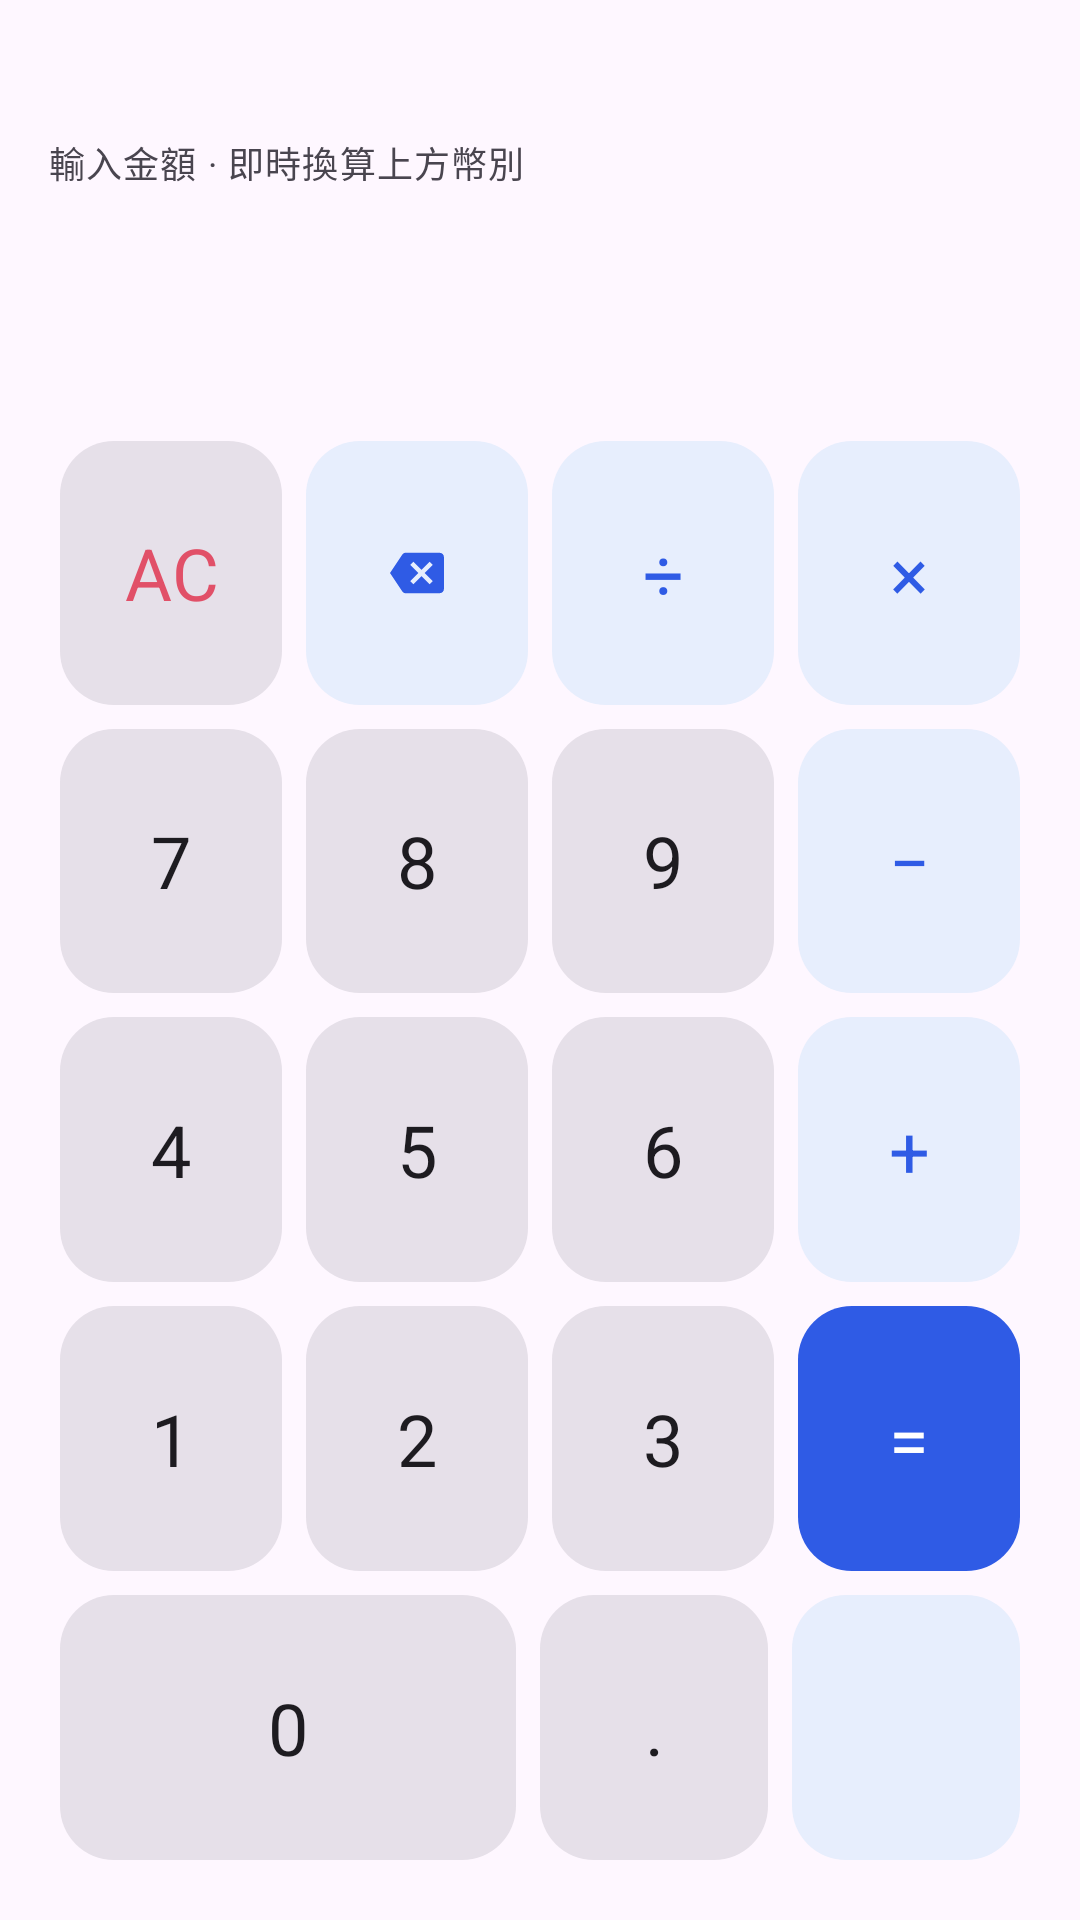

Android layout source for this screen:
<!-- AndroidManifest.xml: application theme Theme.Flightfx -->
<!-- res/layout/fragment_calculator.xml -->
<?xml version="1.0" encoding="utf-8"?>
<LinearLayout xmlns:android="http://schemas.android.com/apk/res/android"
    xmlns:app="http://schemas.android.com/apk/res-auto"
    xmlns:tools="http://schemas.android.com/tools"
    android:layout_width="match_parent"
    android:layout_height="match_parent"
    android:orientation="vertical"
    android:paddingHorizontal="16dp"
    android:paddingTop="@dimen/calc_pad_top"
    android:paddingBottom="@dimen/calc_pad_bottom">

    <LinearLayout
        android:id="@+id/calc_header"
        android:layout_width="match_parent"
        android:layout_height="wrap_content"
        android:layout_marginTop="8dp"
        android:orientation="vertical">

        <TextView
            android:id="@+id/currency_label"
            android:layout_width="wrap_content"
            android:layout_height="wrap_content"
            android:textAppearance="?attr/textAppearanceTitleLarge"
            tools:text="USD 美元" />

        <TextView
            android:layout_width="wrap_content"
            android:layout_height="wrap_content"
            android:text="@string/calculator_subtitle"
            android:textAppearance="?attr/textAppearanceBodySmall"
            android:textColor="?android:attr/textColorSecondary" />
    </LinearLayout>

    <TextView
        android:id="@+id/display"
        android:layout_width="match_parent"
        android:layout_height="wrap_content"
        android:layout_marginTop="@dimen/calc_section_gap"
        android:background="@drawable/bg_display"
        android:gravity="end|center_vertical"
        android:maxLines="1"
        android:minHeight="@dimen/calc_display_min_height"
        android:paddingHorizontal="20dp"
        android:textColor="?attr/colorOnSurface"
        app:autoSizeMaxTextSize="@dimen/calc_display_text_max"
        app:autoSizeMinTextSize="20sp"
        app:autoSizeTextType="uniform"
        tools:text="100" />

    <LinearLayout
        android:layout_width="match_parent"
        android:layout_height="0dp"
        android:layout_marginTop="@dimen/calc_section_gap"
        android:layout_weight="1"
        android:orientation="vertical">

        <LinearLayout
            android:layout_width="match_parent"
            android:layout_height="0dp"
            android:layout_weight="1"
            android:orientation="horizontal">

            <com.google.android.material.button.MaterialButton
                android:id="@+id/key_clear"
                style="@style/Widget.Flightfx.CalcKey.Accent"
                android:layout_width="0dp"
                android:layout_height="match_parent"
                android:layout_margin="@dimen/calc_key_margin"
                android:layout_weight="1"
                android:text="AC" />

            <com.google.android.material.button.MaterialButton
                android:id="@+id/key_backspace"
                style="@style/Widget.Flightfx.CalcKey.Operator"
                android:layout_width="0dp"
                android:layout_height="match_parent"
                android:layout_margin="@dimen/calc_key_margin"
                android:layout_weight="1"
                android:contentDescription="@string/calc_backspace"
                app:icon="@drawable/ic_backspace_24"
                app:iconGravity="textStart"
                app:iconPadding="0dp"
                app:iconTint="@color/brand_blue" />

            <com.google.android.material.button.MaterialButton
                android:id="@+id/key_divide"
                style="@style/Widget.Flightfx.CalcKey.Operator"
                android:layout_width="0dp"
                android:layout_height="match_parent"
                android:layout_margin="@dimen/calc_key_margin"
                android:layout_weight="1"
                android:text="÷" />

            <com.google.android.material.button.MaterialButton
                android:id="@+id/key_multiply"
                style="@style/Widget.Flightfx.CalcKey.Operator"
                android:layout_width="0dp"
                android:layout_height="match_parent"
                android:layout_margin="@dimen/calc_key_margin"
                android:layout_weight="1"
                android:text="×" />
        </LinearLayout>

        <LinearLayout
            android:layout_width="match_parent"
            android:layout_height="0dp"
            android:layout_weight="1"
            android:orientation="horizontal">

            <com.google.android.material.button.MaterialButton
                android:id="@+id/key_7"
                style="@style/Widget.Flightfx.CalcKey"
                android:layout_width="0dp"
                android:layout_height="match_parent"
                android:layout_margin="@dimen/calc_key_margin"
                android:layout_weight="1"
                android:text="7" />

            <com.google.android.material.button.MaterialButton
                android:id="@+id/key_8"
                style="@style/Widget.Flightfx.CalcKey"
                android:layout_width="0dp"
                android:layout_height="match_parent"
                android:layout_margin="@dimen/calc_key_margin"
                android:layout_weight="1"
                android:text="8" />

            <com.google.android.material.button.MaterialButton
                android:id="@+id/key_9"
                style="@style/Widget.Flightfx.CalcKey"
                android:layout_width="0dp"
                android:layout_height="match_parent"
                android:layout_margin="@dimen/calc_key_margin"
                android:layout_weight="1"
                android:text="9" />

            <com.google.android.material.button.MaterialButton
                android:id="@+id/key_minus"
                style="@style/Widget.Flightfx.CalcKey.Operator"
                android:layout_width="0dp"
                android:layout_height="match_parent"
                android:layout_margin="@dimen/calc_key_margin"
                android:layout_weight="1"
                android:text="−" />
        </LinearLayout>

        <LinearLayout
            android:layout_width="match_parent"
            android:layout_height="0dp"
            android:layout_weight="1"
            android:orientation="horizontal">

            <com.google.android.material.button.MaterialButton
                android:id="@+id/key_4"
                style="@style/Widget.Flightfx.CalcKey"
                android:layout_width="0dp"
                android:layout_height="match_parent"
                android:layout_margin="@dimen/calc_key_margin"
                android:layout_weight="1"
                android:text="4" />

            <com.google.android.material.button.MaterialButton
                android:id="@+id/key_5"
                style="@style/Widget.Flightfx.CalcKey"
                android:layout_width="0dp"
                android:layout_height="match_parent"
                android:layout_margin="@dimen/calc_key_margin"
                android:layout_weight="1"
                android:text="5" />

            <com.google.android.material.button.MaterialButton
                android:id="@+id/key_6"
                style="@style/Widget.Flightfx.CalcKey"
                android:layout_width="0dp"
                android:layout_height="match_parent"
                android:layout_margin="@dimen/calc_key_margin"
                android:layout_weight="1"
                android:text="6" />

            <com.google.android.material.button.MaterialButton
                android:id="@+id/key_plus"
                style="@style/Widget.Flightfx.CalcKey.Operator"
                android:layout_width="0dp"
                android:layout_height="match_parent"
                android:layout_margin="@dimen/calc_key_margin"
                android:layout_weight="1"
                android:text="+" />
        </LinearLayout>

        <LinearLayout
            android:layout_width="match_parent"
            android:layout_height="0dp"
            android:layout_weight="1"
            android:orientation="horizontal">

            <com.google.android.material.button.MaterialButton
                android:id="@+id/key_1"
                style="@style/Widget.Flightfx.CalcKey"
                android:layout_width="0dp"
                android:layout_height="match_parent"
                android:layout_margin="@dimen/calc_key_margin"
                android:layout_weight="1"
                android:text="1" />

            <com.google.android.material.button.MaterialButton
                android:id="@+id/key_2"
                style="@style/Widget.Flightfx.CalcKey"
                android:layout_width="0dp"
                android:layout_height="match_parent"
                android:layout_margin="@dimen/calc_key_margin"
                android:layout_weight="1"
                android:text="2" />

            <com.google.android.material.button.MaterialButton
                android:id="@+id/key_3"
                style="@style/Widget.Flightfx.CalcKey"
                android:layout_width="0dp"
                android:layout_height="match_parent"
                android:layout_margin="@dimen/calc_key_margin"
                android:layout_weight="1"
                android:text="3" />

            <com.google.android.material.button.MaterialButton
                android:id="@+id/key_equals"
                style="@style/Widget.Flightfx.CalcKey.Equals"
                android:layout_width="0dp"
                android:layout_height="match_parent"
                android:layout_margin="@dimen/calc_key_margin"
                android:layout_weight="1"
                android:contentDescription="@string/calc_equals"
                android:text="=" />
        </LinearLayout>

        <LinearLayout
            android:layout_width="match_parent"
            android:layout_height="0dp"
            android:layout_weight="1"
            android:orientation="horizontal">

            <com.google.android.material.button.MaterialButton
                android:id="@+id/key_0"
                style="@style/Widget.Flightfx.CalcKey"
                android:layout_width="0dp"
                android:layout_height="match_parent"
                android:layout_margin="@dimen/calc_key_margin"
                android:layout_weight="2"
                android:text="0" />

            <com.google.android.material.button.MaterialButton
                android:id="@+id/key_dot"
                style="@style/Widget.Flightfx.CalcKey"
                android:layout_width="0dp"
                android:layout_height="match_parent"
                android:layout_margin="@dimen/calc_key_margin"
                android:layout_weight="1"
                android:text="." />

            <com.google.android.material.button.MaterialButton
                android:id="@+id/key_collapse"
                style="@style/Widget.Flightfx.CalcKey.Operator"
                android:layout_width="0dp"
                android:layout_height="match_parent"
                android:layout_margin="@dimen/calc_key_margin"
                android:layout_weight="1"
                android:contentDescription="@string/calc_collapse"
                app:icon="@drawable/ic_chevron_down_24"
                app:iconGravity="textStart"
                app:iconPadding="0dp"
                app:iconTint="@color/brand_blue" />
        </LinearLayout>
    </LinearLayout>
</LinearLayout>
<!-- resources referenced by this layout -->
<resources>
  <color name="brand_blue">#FF2F5BE5</color>
  <dimen name="calc_display_min_height">56dp</dimen>
  <dimen name="calc_display_text_max">40sp</dimen>
  <dimen name="calc_key_margin">4dp</dimen>
  <dimen name="calc_pad_bottom">16dp</dimen>
  <dimen name="calc_pad_top">8dp</dimen>
  <dimen name="calc_section_gap">12dp</dimen>
  <!-- drawable ic_backspace_24 (drawable) -->
  <vector xmlns:android="http://schemas.android.com/apk/res/android"
      android:width="24dp"
      android:height="24dp"
      android:viewportWidth="24"
      android:viewportHeight="24">
      <path
          android:fillColor="#FF000000"
          android:pathData="M22,3H7c-0.69,0 -1.23,0.35 -1.59,0.88L0,12l5.41,8.11c0.36,0.54 0.9,0.89 1.59,0.89h15c1.1,0 2,-0.9 2,-2V5c0,-1.1 -0.9,-2 -2,-2zM19,15.59L17.59,17 14,13.41 10.41,17 9,15.59 12.59,12 9,8.41 10.41,7 14,10.59 17.59,7 19,8.41 15.41,12 19,15.59z" />
  </vector>
  <string name="calc_backspace">退格</string>
  <string name="calc_collapse">收起</string>
  <string name="calc_equals">等於</string>
  <string name="calculator_subtitle">輸入金額 · 即時換算上方幣別</string>
  <style name="Widget.Flightfx.CalcKey" parent="Widget.Material3.Button.TonalButton">
          <item name="cornerRadius">18dp</item>
          <item name="android:insetTop">0dp</item>
          <item name="android:insetBottom">0dp</item>
          <item name="android:minWidth">0dp</item>
          <item name="android:minHeight">0dp</item>
          <item name="android:paddingStart">2dp</item>
          <item name="android:paddingEnd">2dp</item>
          <item name="android:gravity">center</item>
          <item name="android:textAlignment">center</item>
          <item name="android:textAppearance">?attr/textAppearanceHeadlineSmall</item>
          <item name="android:textSize">@dimen/calc_key_text_size</item>
          <item name="android:textColor">?attr/colorOnSurface</item>
          <item name="android:textAllCaps">false</item>
          <item name="backgroundTint">?attr/colorSurfaceContainerHighest</item>
      </style>
  <style name="Widget.Flightfx.CalcKey.Accent">
          <item name="android:textColor">@color/status_negative</item>
      </style>
  <style name="Widget.Flightfx.CalcKey.Equals">
          <item name="android:textColor">@color/white</item>
          <item name="backgroundTint">@color/brand_blue</item>
      </style>
  <style name="Widget.Flightfx.CalcKey.Operator">
          <item name="android:textColor">@color/brand_blue</item>
          <item name="backgroundTint">@color/brand_blue_container</item>
      </style>
  <style name="Theme.Flightfx" parent="Base.Theme.Flightfx" />
  <dimen name="calc_key_text_size">24sp</dimen>
  <color name="status_negative">#FFE15068</color>
  <color name="white">#FFFFFFFF</color>
  <color name="brand_blue_container">#FFE7EEFD</color>
  <style name="Base.Theme.Flightfx" parent="Theme.Material3.DayNight.NoActionBar">
          
          
      </style>
</resources>
